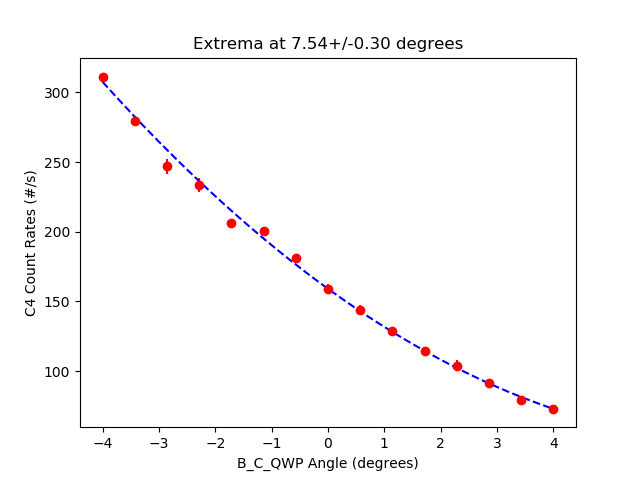

The table this chart was drawn from, first rows:
start, stop, num_samp, samp_period, C_UV_HWP, C_QP, C_PCC, B_C_HWP, B_C_QWP, B_HWP, B_QWP, A_HWP, A_QWP, A, B, Ap, Bp, C4, C5, C6, C7, A_SEM, B_SEM, Ap_SEM
2025-06-05_10-14-37, 2025-06-05_10-14-52, 5, 3, -0.02157, -0.002511, 4.011, 3.994, -3.996, 0.000854, 0.0002217, 45, -0.0005408, 51192, 9012, 0.0, 564.3, 311.0, 0.0, 0.2667, 0.0, 55.9, 28.81, 0.0
2025-06-05_10-14-52, 2025-06-05_10-15-08, 5, 3, -0.02157, -0.002511, 4.011, 3.994, -3.433, 0.000854, 0.0002217, 45, -0.0005408, 51147, 8623, 0.0, 571.1, 279.7, 0.0, 0.6, 0.0, 77.76, 14.83, 0.0
2025-06-05_10-15-08, 2025-06-05_10-15-23, 5, 3, -0.02157, -0.002511, 4.011, 3.994, -2.861, 0.000854, 0.0002217, 45, -0.0005408, 51157, 8331, 0.0, 558.1, 246.9, 0.0, 0.06667, 0.0, 61.52, 36.88, 0.0
2025-06-05_10-15-24, 2025-06-05_10-15-39, 5, 3, -0.02157, -0.002511, 4.011, 3.994, -2.281, 0.000854, 0.0002217, 45, -0.0005408, 51212, 8021, 0.0, 553.5, 233.7, 0.0, 0.2, 0.0, 97.9, 21.73, 0.0
2025-06-05_10-15-39, 2025-06-05_10-15-54, 5, 3, -0.02157, -0.002511, 4.011, 3.994, -1.718, 0.000854, 0.0002217, 45, -0.0005408, 51130, 7765, 0.0, 540.9, 206.1, 0.0, 0.2, 0.0, 55.04, 31.42, 0.0
2025-06-05_10-15-54, 2025-06-05_10-16-10, 5, 3, -0.02157, -0.002511, 4.011, 3.994, -1.148, 0.000854, 0.0002217, 45, -0.0005408, 51240, 7526, 0.0, 550.5, 200.2, 0.0, 0.1333, 0.0, 79.86, 24.44, 0.0
2025-06-05_10-16-10, 2025-06-05_10-16-25, 5, 3, -0.02157, -0.002511, 4.011, 3.994, -0.5704, 0.000854, 0.0002217, 45, -0.0005408, 51119, 7285, 0.0, 548.9, 180.9, 0.0, 0.2667, 0.0, 55.94, 26.33, 0.0
2025-06-05_10-16-26, 2025-06-05_10-16-41, 5, 3, -0.02157, -0.002511, 4.011, 3.994, -0.002915, 0.000854, 0.0002217, 45, -0.0005408, 51103, 7043, 0.0, 554.8, 159.0, 0.0, 0.4667, 0.0, 60.41, 15.29, 0.0
2025-06-05_10-16-41, 2025-06-05_10-16-57, 5, 3, -0.02157, -0.002511, 4.011, 3.994, 0.5721, 0.000854, 0.0002217, 45, -0.0005408, 51248, 6836, 0.0, 550.5, 144.1, 0.0, 0.06667, 0.0, 56.55, 21.52, 0.0
2025-06-05_10-16-57, 2025-06-05_10-17-12, 5, 3, -0.02157, -0.002511, 4.011, 3.994, 1.14, 0.000854, 0.0002217, 45, -0.0005408, 51140, 6621, 0.0, 551.6, 129.0, 0.0, 0.2, 0.0, 70.49, 25.84, 0.0
2025-06-05_10-17-13, 2025-06-05_10-17-28, 5, 3, -0.02157, -0.002511, 4.011, 3.994, 1.715, 0.000854, 0.0002217, 45, -0.0005408, 51141, 6451, 0.0, 550.9, 114.3, 0.0, 0.1333, 0.0, 60.49, 17.33, 0.0
2025-06-05_10-17-28, 2025-06-05_10-17-44, 5, 3, -0.02157, -0.002511, 4.011, 3.994, 2.287, 0.000854, 0.0002217, 45, -0.0005408, 51214, 6350, 0.0, 551.7, 103.9, 0.0, 0.3333, 0.0, 58.24, 21.87, 0.0
2025-06-05_10-17-44, 2025-06-05_10-17-59, 5, 3, -0.02157, -0.002511, 4.011, 3.994, 2.857, 0.000854, 0.0002217, 45, -0.0005408, 51142, 6097, 0.0, 565.3, 91.53, 0.0, 0.1333, 0.0, 50.53, 20.73, 0.0
2025-06-05_10-18-00, 2025-06-05_10-18-15, 5, 3, -0.02157, -0.002511, 4.011, 3.994, 3.427, 0.000854, 0.0002217, 45, -0.0005408, 51157, 5997, 0.0, 562.7, 79, 0.0, 0.2667, 0.0, 54.86, 16.04, 0.0
2025-06-05_10-18-16, 2025-06-05_10-18-31, 5, 3, -0.02157, -0.002511, 4.011, 3.994, 4, 0.000854, 0.0002217, 45, -0.0005408, 51217, 5893, 0.0, 567.6, 72.8, 0.0, 0.1333, 0.0, 59.52, 33.66, 0.0
